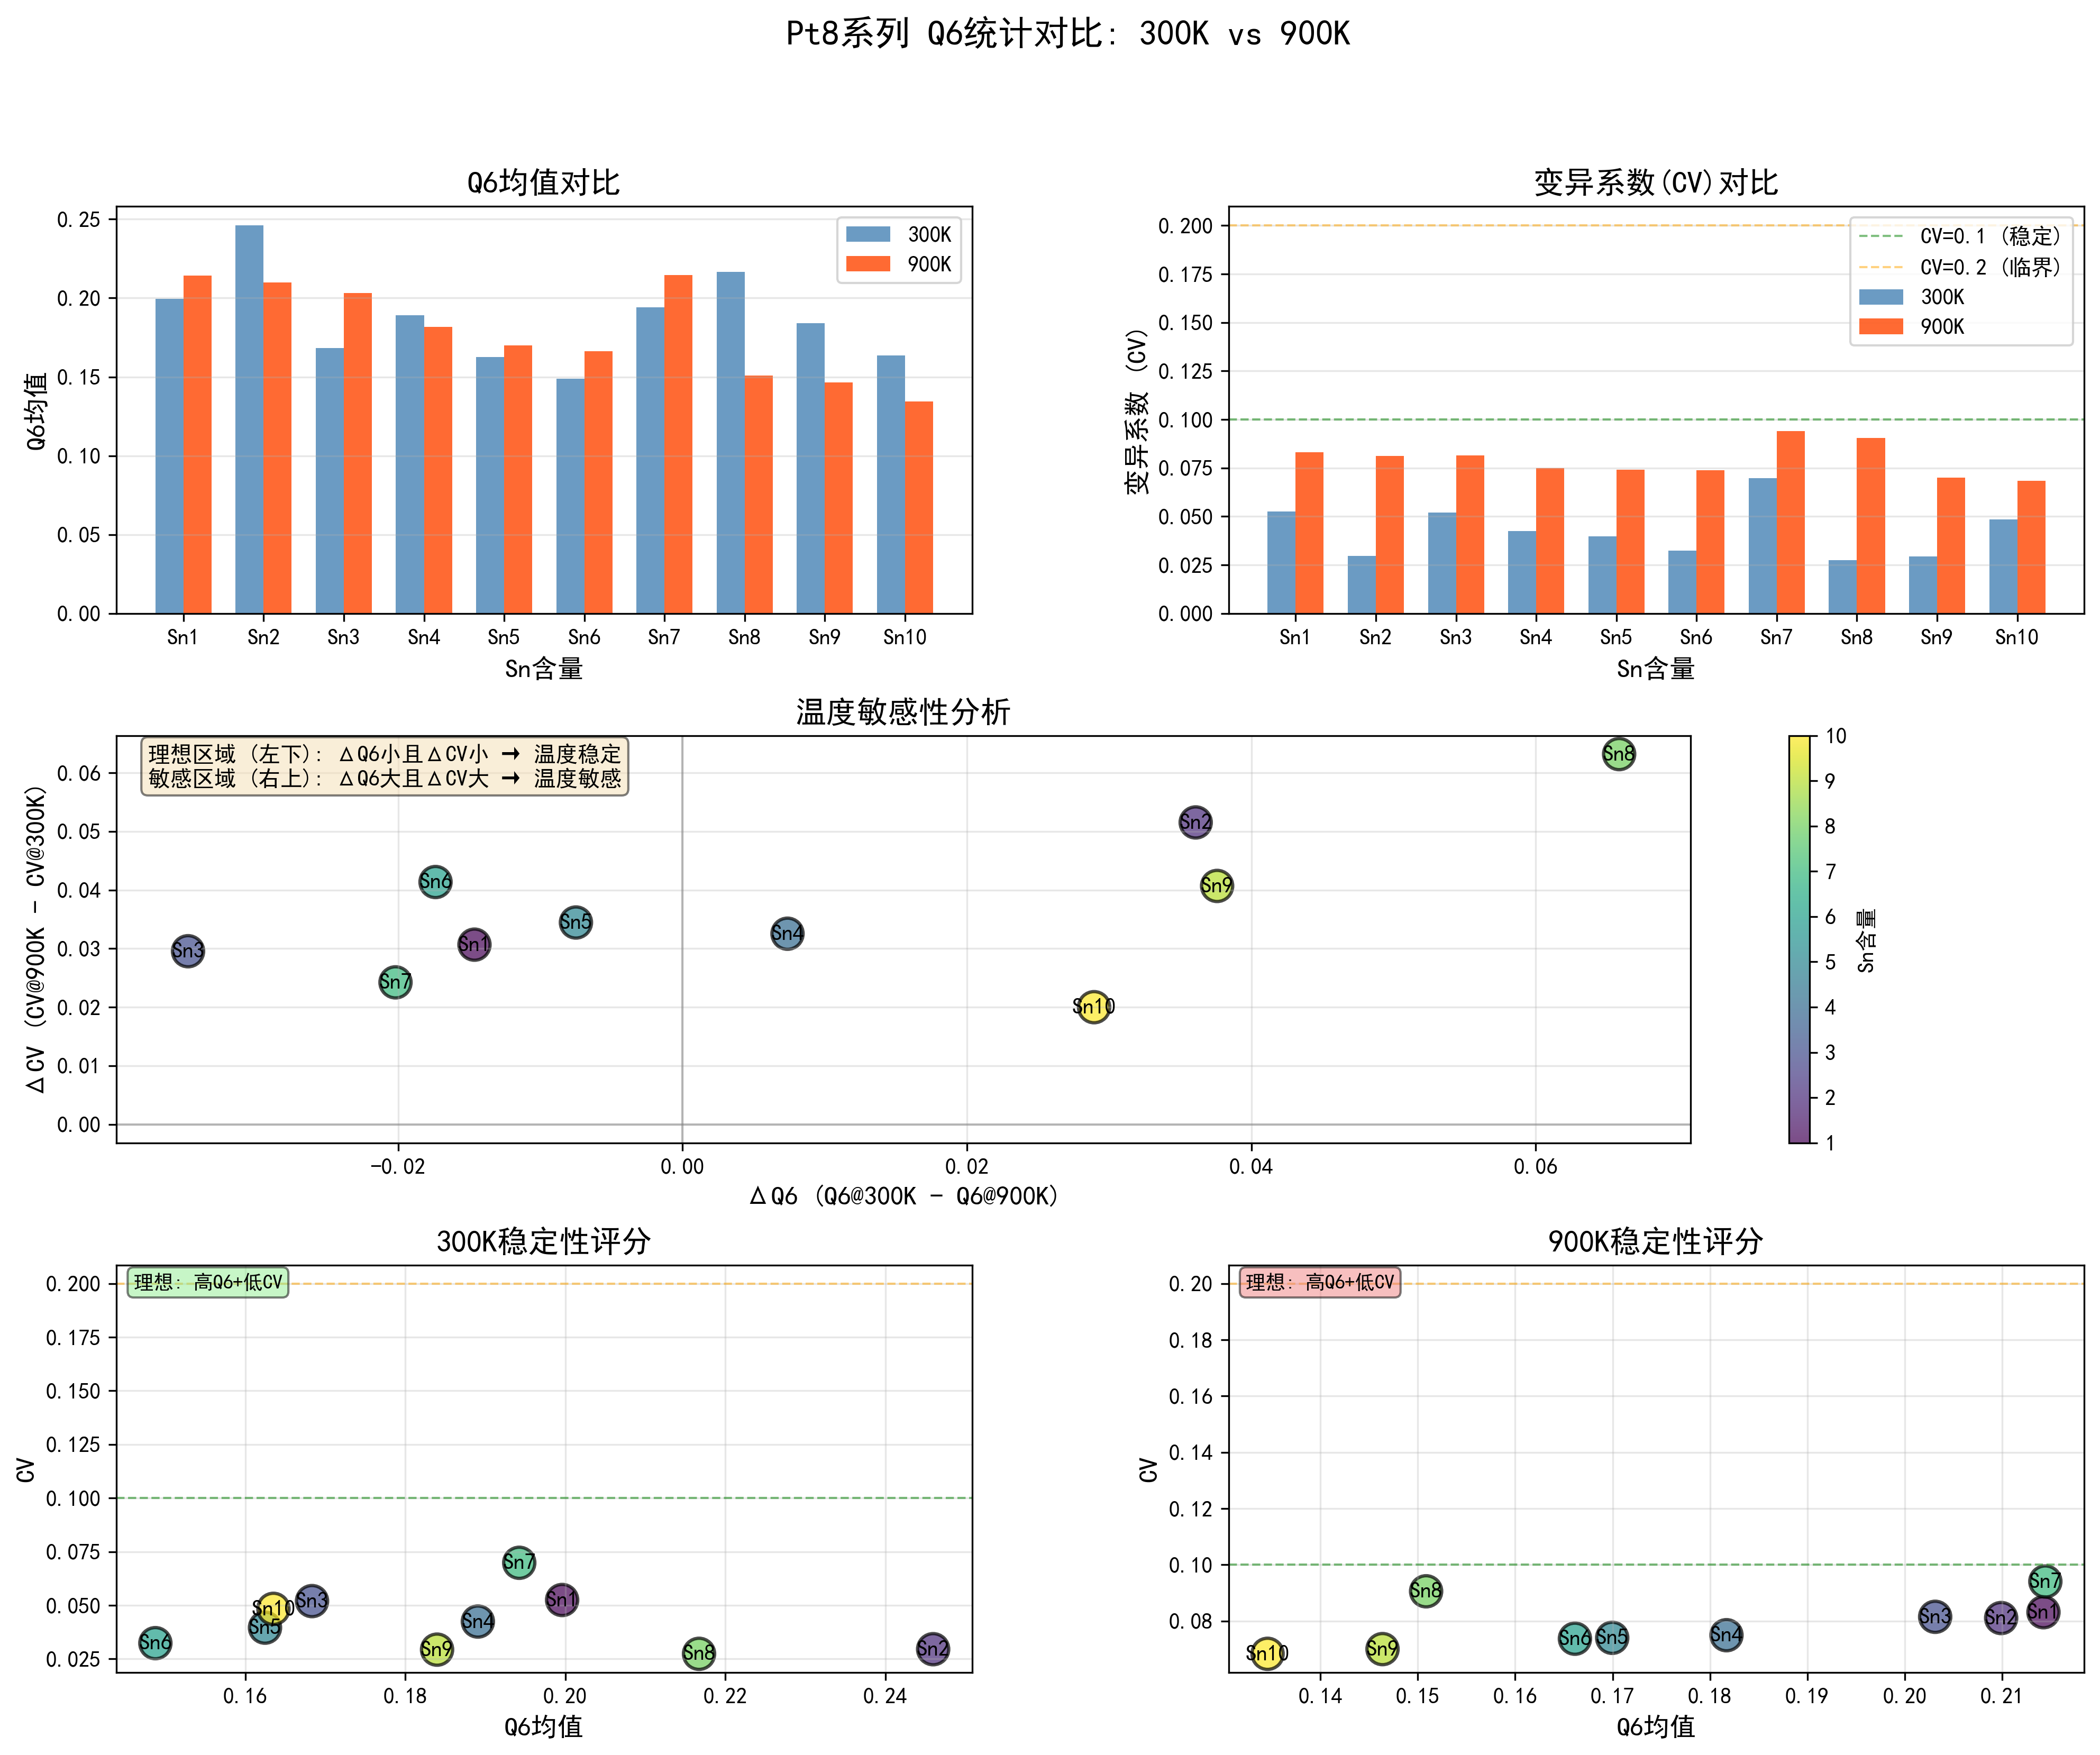

Source data for this figure (header and first rows):
sn, system, mean_300K, mean_900K, cv_300K, cv_900K, delta_mean, delta_cv
1, pt8sn1-2-best, 0.1996, 0.2142, 0.05249, 0.08316, -0.01463, 0.03067
2, pt8sn2-1-best, 0.246, 0.2099, 0.02956, 0.08109, 0.03609, 0.05153
3, pt8sn3-1-best, 0.1683, 0.2031, 0.05198, 0.08153, -0.03478, 0.02954
4, pt8sn4-1-best, 0.1891, 0.1817, 0.04245, 0.07498, 0.007382, 0.03254
5, pt8sn5-1-best, 0.1625, 0.17, 0.03961, 0.07405, -0.007498, 0.03445
6, pt8sn6-1-best, 0.1488, 0.1661, 0.03238, 0.07374, -0.01737, 0.04136
7, pt8sn7-1-best, 0.1942, 0.2144, 0.06984, 0.09408, -0.02019, 0.02423
8, pt8sn8-1-best, 0.2167, 0.1509, 0.02741, 0.0906, 0.06587, 0.06319
9, pt8sn9-1-best, 0.184, 0.1464, 0.02936, 0.07004, 0.0376, 0.04069
10, pt8sn10-2-best, 0.1635, 0.1346, 0.04837, 0.06837, 0.02894, 0.01999
